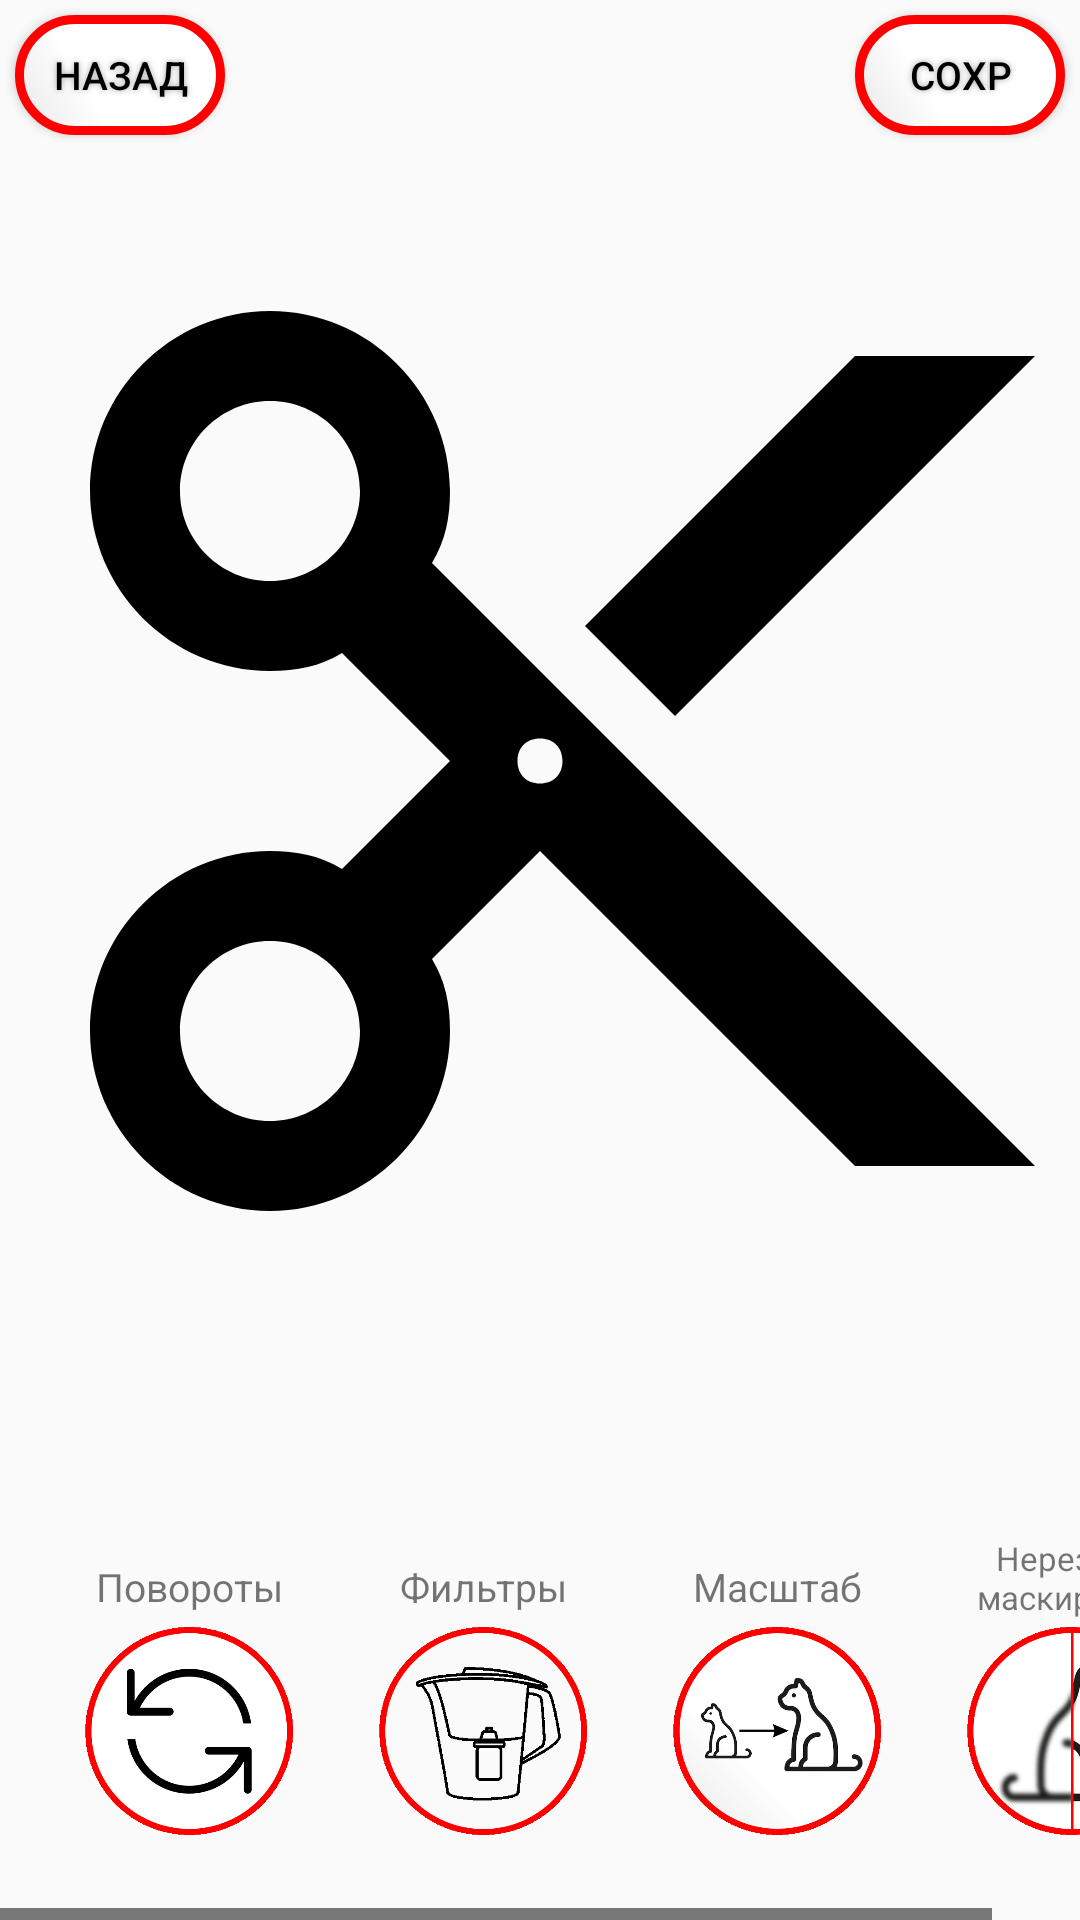

Write the Android layout XML for this screen, with the resource values it uses.
<!-- AndroidManifest.xml: application theme AppTheme -->
<!-- res/layout/activity_start.xml -->
<?xml version="1.0" encoding="utf-8"?>
<LinearLayout xmlns:android="http://schemas.android.com/apk/res/android"
    xmlns:app="http://schemas.android.com/apk/res-auto"
    xmlns:tools="http://schemas.android.com/tools"
    android:layout_width="match_parent"
    android:layout_height="match_parent"
    android:orientation="vertical"
    tools:context=".MainActivity">

    <RelativeLayout
        android:layout_width="match_parent"
        android:layout_height="50dp"
        android:orientation="horizontal">


        <Button
            android:id="@+id/button_back"
            android:layout_width="70dp"
            android:layout_height="40dp"
            android:layout_marginStart="5dp"
            android:layout_marginTop="5dp"
            android:background="@drawable/buttonshape"
            android:shadowColor="#A8A8A8"
            android:shadowDx="0"
            android:shadowDy="0"
            android:shadowRadius="5"
            android:text="@string/back"
            android:textSize="13sp"

            android:textColor="#000000"

            app:layout_constraintStart_toStartOf="parent"
            app:layout_constraintTop_toTopOf="parent" />


        <Button
            android:id="@+id/button_save"
            android:layout_width="70dp"
            android:layout_height="40dp"
            android:layout_marginEnd="5dp"
            android:layout_marginTop="5dp"
            android:background="@drawable/buttonshape"
            android:shadowColor="#A8A8A8"
            android:shadowDx="0"
            android:shadowDy="0"
            android:shadowRadius="5"
            android:text="@string/save"
            android:textSize="13sp"

            android:layout_alignParentEnd="true"
            android:textColor="#000000"


            app:layout_constraintTop_toTopOf="parent" />



    </RelativeLayout>

 <RelativeLayout
        android:layout_width="match_parent"
        android:layout_height="match_parent"
        android:layout_weight="3"
        android:orientation="horizontal">

     <ImageView
         android:layout_marginStart="0dp"
         android:layout_marginTop="0dp"
         android:id="@+id/imageView"
         android:layout_width="383dp"
         android:layout_height="407dp"
         app:srcCompat="?android:attr/actionModeCutDrawable" />
 </RelativeLayout>


    <HorizontalScrollView
        android:layout_width="match_parent"
        android:layout_height="match_parent"
        android:layout_marginTop="0dp"
        android:layout_weight="8.5">


        <android.support.constraint.ConstraintLayout
            android:layout_width="wrap_content"
            android:layout_height="match_parent"
            android:layout_marginTop="0dp">

            <Button
                android:id="@+id/button_povorot"
                android:layout_width="70dp"
                android:layout_height="70dp"
                android:layout_marginStart="28dp"
                android:layout_marginTop="32dp"
                android:background="@drawable/button_povorot"
                android:shadowColor="#A8A8A8"
                android:shadowDx="0"
                android:shadowDy="0"
                android:shadowRadius="5"
                android:text=""


                android:textColor="#000000"
                android:textSize="50sp"
                app:layout_constraintStart_toStartOf="parent"
                app:layout_constraintTop_toTopOf="parent" />

            <Button
                android:id="@+id/button_filter"
                android:layout_width="70dp"
                android:layout_height="70dp"
                android:layout_marginStart="28dp"
                android:layout_marginTop="32dp"
                android:background="@drawable/button_filter1"
                android:shadowColor="#A8A8A8"
                android:shadowDx="0"
                android:shadowDy="0"
                android:shadowRadius="5"
                android:text=""


                android:textColor="#000000"
                android:textSize="50sp"
                app:layout_constraintStart_toEndOf="@+id/button_povorot"
                app:layout_constraintTop_toTopOf="parent" />

            <Button
                android:id="@+id/button_mash"
                android:layout_width="70dp"
                android:layout_height="70dp"
                android:layout_marginStart="28dp"
                android:layout_marginTop="32dp"
                android:background="@drawable/button_mashtab"
                android:shadowColor="#A8A8A8"
                android:shadowDx="0"
                android:shadowDy="0"
                android:shadowRadius="5"
                android:text=""


                android:textColor="#000000"
                android:textSize="50sp"
                app:layout_constraintStart_toEndOf="@+id/button_filter"
                app:layout_constraintTop_toTopOf="parent" />



            <Button
                android:id="@+id/button_nerezk"
                android:layout_width="70dp"
                android:layout_height="70dp"
                android:layout_marginStart="28dp"
                android:layout_marginTop="32dp"
                android:background="@drawable/button_nerezk"
                android:shadowColor="#A8A8A8"
                android:shadowDx="0"
                android:shadowDy="0"
                android:shadowRadius="5"
                android:text=""


                android:textColor="#000000"
                android:textSize="50sp"
                app:layout_constraintStart_toEndOf="@+id/button_mash"
                app:layout_constraintTop_toTopOf="parent" />





            <TextView
                android:id="@+id/textView1"
                android:layout_width="70dp"
                android:layout_height="24dp"
                android:layout_marginStart="28dp"
                android:layout_marginTop="10dp"
                android:text="@string/povoroti"
                android:textAlignment="center"
                android:textSize="13sp"
                app:layout_constraintBottom_toTopOf="@+id/button_povorot"
                app:layout_constraintStart_toStartOf="parent"
                app:layout_constraintTop_toTopOf="parent"
                app:layout_constraintVertical_bias="0.0" />

            <TextView
                android:id="@+id/textView2"
                android:layout_width="70dp"
                android:layout_height="24dp"
                android:layout_marginStart="28dp"
                android:layout_marginTop="10dp"
                android:text="@string/filters"
                android:textAlignment="center"
                android:textSize="13sp"
                app:layout_constraintStart_toEndOf="@+id/textView1"
                app:layout_constraintTop_toTopOf="parent" />

            <TextView
                android:id="@+id/textView3"
                android:layout_width="70dp"
                android:layout_height="24dp"
                android:layout_marginStart="28dp"
                android:layout_marginTop="10dp"
                android:text="Масштаб"
                android:textAlignment="center"
                android:textSize="13sp"
                app:layout_constraintStart_toEndOf="@+id/textView2"
                app:layout_constraintTop_toTopOf="parent" />

            <TextView
                android:id="@+id/textView4"
                android:layout_width="70dp"
                android:layout_height="30dp"
                android:layout_marginStart="28dp"
                android:layout_marginTop="2dp"
                android:text="Нерезкая маскировка"
                android:textAlignment="center"
                android:textSize="11sp"
                app:layout_constraintStart_toEndOf="@+id/textView3"
                app:layout_constraintTop_toTopOf="parent" />



        </android.support.constraint.ConstraintLayout>
    </HorizontalScrollView>

</LinearLayout>
<!-- resources referenced by this layout -->
<resources>
  <!-- drawable button_filter1: png bitmap (drawable, 19473 bytes) -->
  <!-- drawable button_mashtab: png bitmap (drawable, 44045 bytes) -->
  <!-- drawable button_nerezk: png bitmap (drawable, 52249 bytes) -->
  <!-- drawable button_povorot: png bitmap (drawable, 27638 bytes) -->
  <!-- drawable buttonshape (drawable) -->
  <?xml version="1.0" encoding="utf-8"?>
  <shape xmlns:android="http://schemas.android.com/apk/res/android" android:shape="rectangle" >
      <corners
          android:radius="100dp"
          />
      <gradient
          android:angle="45"
          android:centerX="35%"
          android:centerColor="#FFFFFF"
          android:startColor="#E8E8E8"
          android:endColor="#FFFFFF"
          android:type="linear"
          />
      <padding
          android:left="0dp"
          android:top="0dp"
          android:right="0dp"
          android:bottom="0dp"
          />
      <size
          android:width="100dp"
          android:height="100dp"
          />
      <stroke
          android:width="3dp"
          android:color="#FF0000"
          />
  </shape>
  <string name="back">назад</string>
  <string name="filters">Фильтры</string>
  <string name="povoroti">Повороты</string>
  <string name="save">сохр</string>
  <style name="AppTheme" parent="Theme.AppCompat.DayNight.NoActionBar">
          
          <item name="colorPrimary">@android:color/background_light</item>
          <item name="colorPrimaryDark">?attr/colorBackgroundFloating</item>
          <item name="colorAccent">@android:color/holo_red_dark</item>
          <item name="android:colorForeground">@color/foreground_material_light</item>
          <item name="android:navigationBarColor">@android:color/holo_red_dark</item>
          <item name="android:textColorPrimary">@android:color/background_dark</item>
          <item name="android:textColorSecondary">?attr/actionMenuTextColor</item>
          <item name="android:statusBarColor">?attr/colorAccent</item>
          <item name="android:textColorPrimaryInverse">?attr/actionModeSplitBackground</item>
      </style>
  <color name="foreground_material_light">#000000</color>
</resources>
